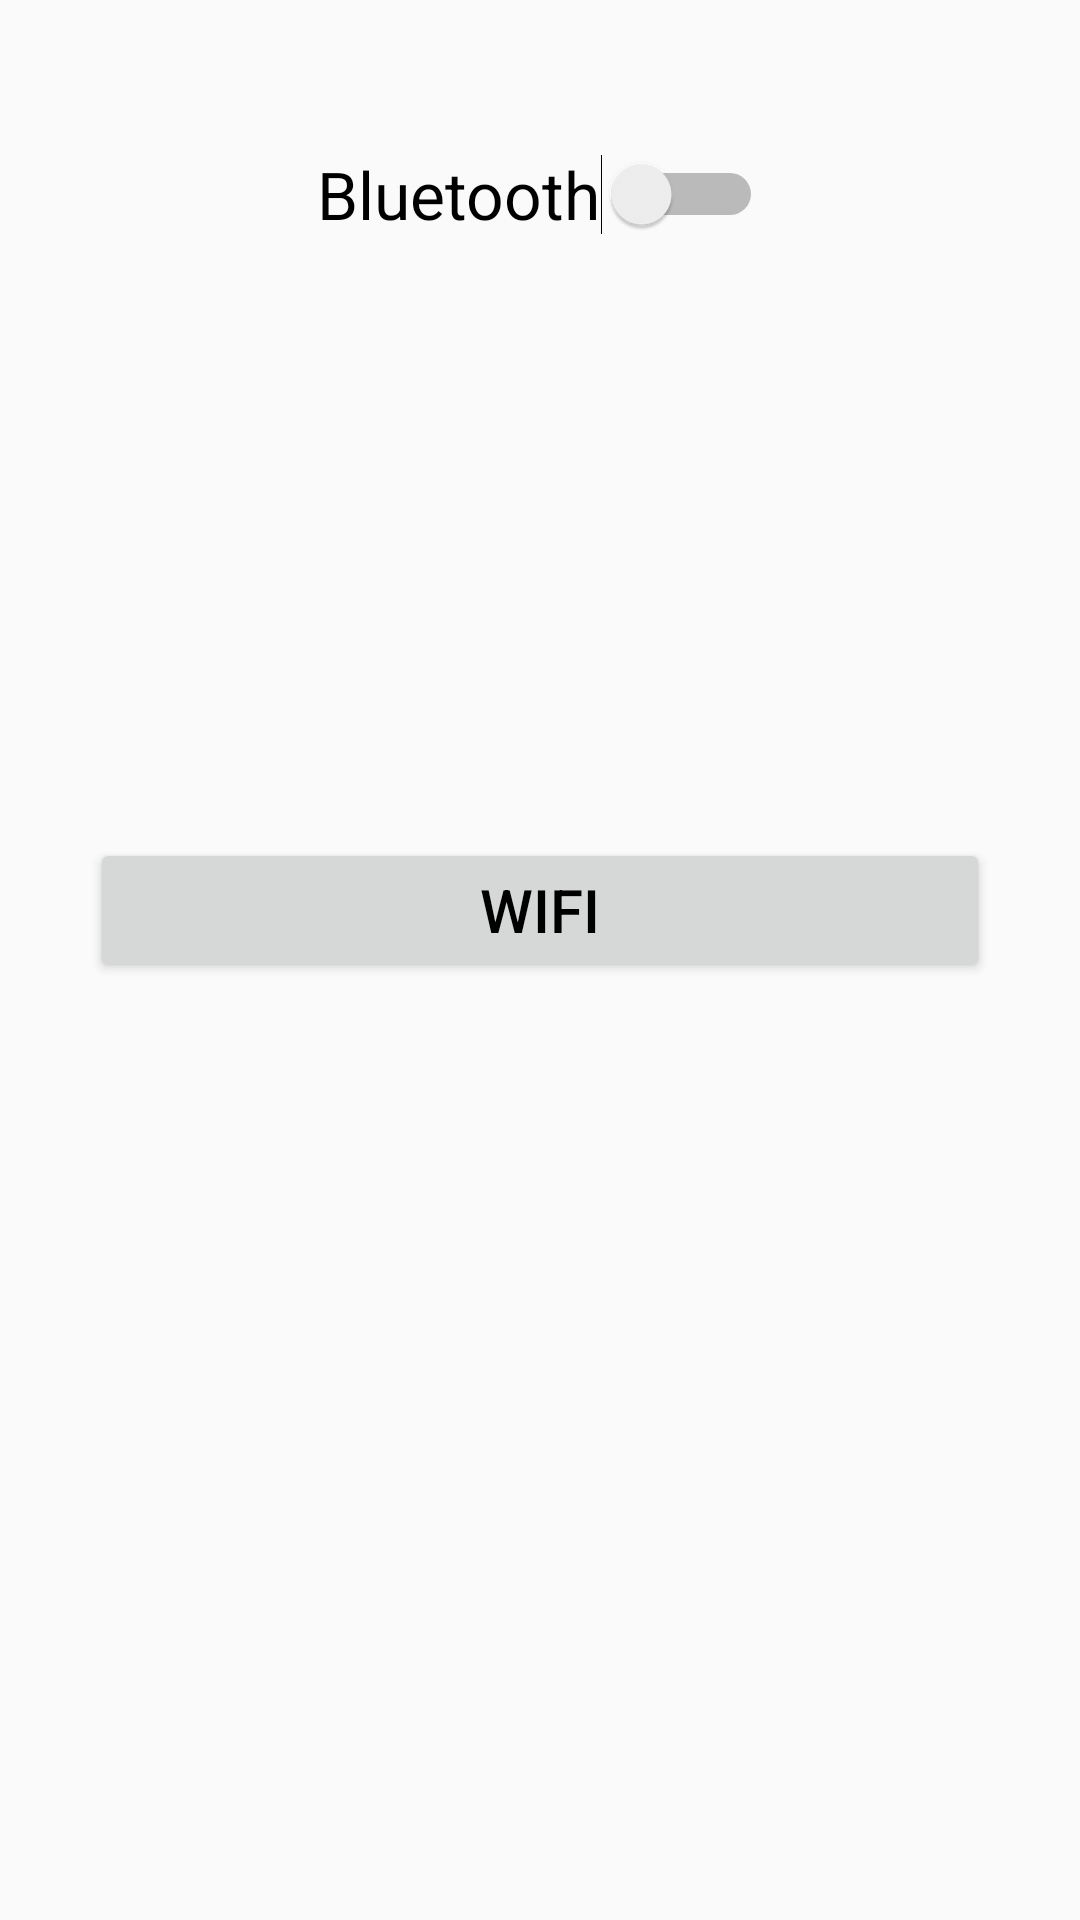

This screen was rendered from an Android layout file. Write that file and the resources it references.
<!-- AndroidManifest.xml: application theme AppTheme -->
<!-- res/layout/activity_wifi_bluetooth.xml -->
<?xml version="1.0" encoding="utf-8"?>
<LinearLayout xmlns:android="http://schemas.android.com/apk/res/android"
    xmlns:app="http://schemas.android.com/apk/res-auto"
    xmlns:tools="http://schemas.android.com/tools"
    android:layout_width="match_parent"
    android:layout_height="match_parent"
    android:gravity="center_horizontal"
    android:orientation="vertical"
    tools:context="kp.ranjith.raguclasscodes.SimpleAlertDialog">

    <Switch
        android:id="@+id/switch1"
        android:layout_width="wrap_content"
        android:layout_height="wrap_content"
        android:textSize="22sp"
        android:layout_marginBottom="200dp"
        android:layout_marginTop="50dp"
        android:text="Bluetooth" />

    <androidx.appcompat.widget.AppCompatButton
        android:id="@+id/btn"
        android:layout_width="300dp"
        android:layout_height="wrap_content"
        android:text="WiFi"
        android:textColor="#000"
        android:textSize="20sp" />


    <ToggleButton
        android:id="@+id/toggleButton"
        android:visibility="gone"
        android:layout_width="wrap_content"
        android:layout_height="wrap_content"
        android:text="ToggleButton" />
</LinearLayout>
<!-- resources referenced by this layout -->
<resources>
  <style name="AppTheme" parent="Theme.AppCompat.Light.NoActionBar">
          
          <item name="colorPrimary">@color/green</item>
          <item name="colorPrimaryDark">@color/green</item>
          <item name="colorAccent">@color/colorAccent</item>
      </style>
  <color name="green">#9CCC65</color>
  <color name="colorAccent">#FF4081</color>
</resources>
